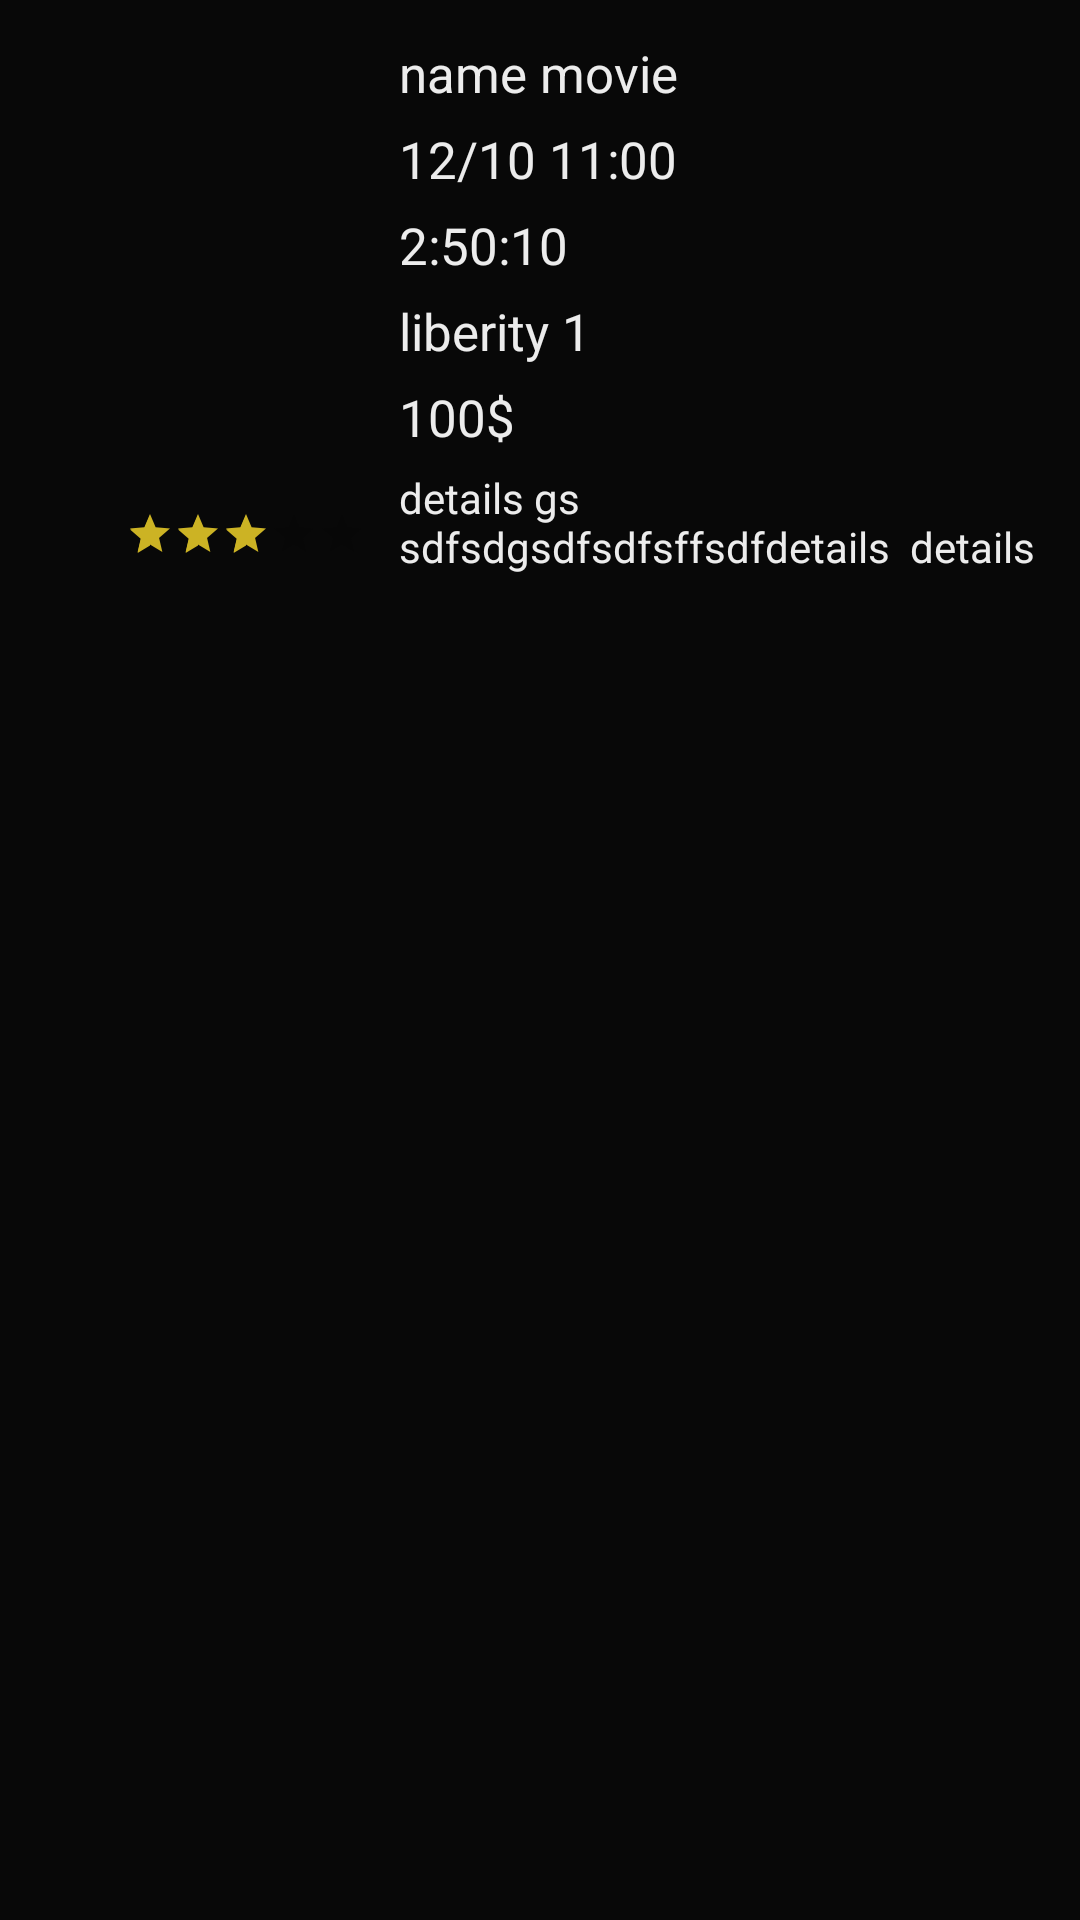

Android layout source for this screen:
<!-- AndroidManifest.xml: application theme AppTheme -->
<!-- res/layout/card_movies.xml -->
<?xml version="1.0" encoding="utf-8"?>
<LinearLayout xmlns:android="http://schemas.android.com/apk/res/android"
    android:layout_width="match_parent"
    xmlns:app="http://schemas.android.com/apk/res-auto"
    android:background="@color/colorPrimaryDark"
    android:focusable="true"
    android:layout_marginBottom="@dimen/margin10"
    android:layout_height="wrap_content">

    <LinearLayout
        android:layout_width="match_parent"
        android:layout_height="match_parent"
        android:layout_margin="@dimen/margin10"
        android:orientation="horizontal"
        >

        <LinearLayout
            android:layout_width="wrap_content"
            android:layout_height="wrap_content"
            android:orientation="vertical">


        <ImageView
            android:layout_width="120dp"
            android:layout_height="150dp"

            android:id="@+id/img"/>

            <RatingBar
                android:id="@+id/ratingBar"
                android:layout_width="wrap_content"
                android:layout_height="wrap_content"
                android:layout_marginEnd="8dp"
                android:layout_marginStart="@dimen/margin10"
                android:layout_marginTop="10dp"
                android:rating="3"
                android:layout_gravity="end"
                style="@style/AppThemeRatingBar"
                app:layout_constraintEnd_toEndOf="parent"
                app:layout_constraintStart_toStartOf="parent"
                app:layout_constraintTop_toTopOf="parent"/>
        </LinearLayout>
        <LinearLayout
            android:layout_width="match_parent"
            android:layout_height="wrap_content"
            android:orientation="vertical">

            <TextView
                android:id="@+id/name"
                android:layout_width="match_parent"
                android:layout_height="wrap_content"
                android:text="name movie"
                android:textSize="@dimen/text_medium"
                android:textColor="@color/white"
                android:layout_margin="3dp"
                />
            <TextView
                android:id="@+id/time"
                android:layout_width="match_parent"
                android:layout_height="wrap_content"
                android:text="12/10 11:00"
                android:textSize="@dimen/text_medium"
                android:textColor="@color/white"
                android:layout_margin="3dp"
                />

            <TextView
                android:id="@+id/duration"
                android:layout_width="match_parent"
                android:layout_height="wrap_content"
                android:text="2:50:10 "
                android:textSize="@dimen/text_medium"
                android:textColor="@color/white"
                android:layout_margin="3dp"
                />

            <TextView
                android:id="@+id/lib"
                android:layout_width="match_parent"
                android:layout_height="wrap_content"
                android:text="liberity 1 "
                android:textSize="@dimen/text_medium"
                android:textColor="@color/white"
                android:layout_margin="3dp"
                />
            <TextView
                android:id="@+id/price"
                android:layout_width="match_parent"
                android:layout_height="wrap_content"
                android:text="100$ "
                android:textSize="@dimen/text_medium"
                android:textColor="@color/white"
                android:layout_margin="3dp"
                />
            <TextView
                android:id="@+id/details"
                android:layout_width="match_parent"
                android:layout_height="wrap_content"
                android:text="details gs sdfsdgsdfsdfsffsdfdetails  details bla bla bla bla vl  details details details  "
                android:maxLines="2"
                android:textColor="@color/white"
                android:layout_margin="3dp"
                />



        </LinearLayout>


    </LinearLayout>

</LinearLayout>
<!-- resources referenced by this layout -->
<resources>
  <color name="colorPrimaryDark">#080808</color>
  <color name="white">#ececec</color>
  <dimen name="margin10">10dp</dimen>
  <dimen name="text_medium">17sp</dimen>
  <style name="AppThemeRatingBar" parent="Base.Widget.AppCompat.RatingBar.Small">
          <item name="colorAccent">#c2a327</item>
          <item name="android:colorControlNormal">@color/white</item>
      </style>
  <style name="AppTheme" parent="Theme.AppCompat.Light.NoActionBar">
          
          <item name="colorPrimary">@color/colorPrimary</item>
          <item name="colorPrimaryDark">@color/colorPrimaryDark</item>
          <item name="colorAccent">@color/colorAccent</item>
      </style>
  <color name="colorPrimary">#43423c</color>
  <color name="colorAccent">#ccb324</color>
</resources>
